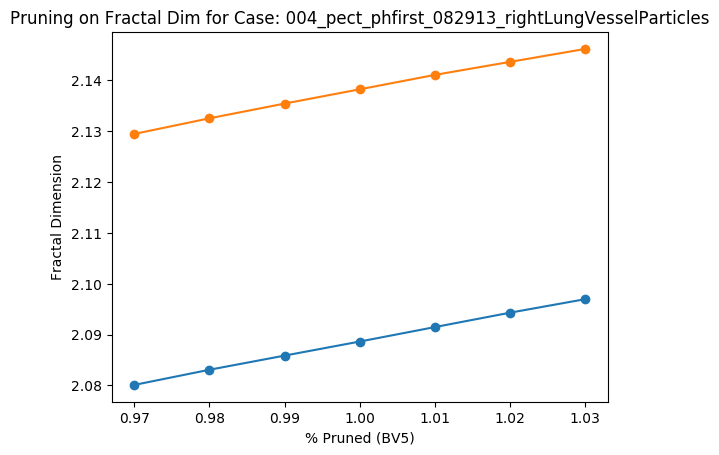

The table this chart was drawn from, first rows:
Percent scale (BV5), Fractal Dimension
0.97, 2.129
0.98, 2.133
0.99, 2.135
1.0, 2.138
1.01, 2.141
1.02, 2.144
1.03, 2.146
